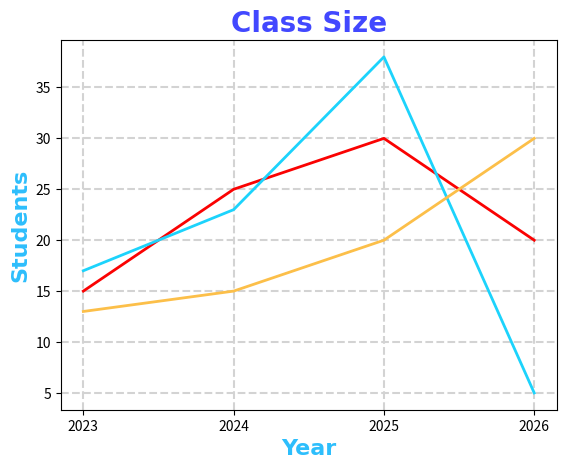

Generate this figure with matplotlib:
import matplotlib.pyplot as plt
import numpy as np

x = np.array([2023, 2024, 2025, 2026])
y1 = np.array([15, 25, 30, 20])
y2 = np.array([17, 23, 38, 5])
y3 = np.array([13, 15, 20, 30])

line_style = dict(marker=None,
                    linestyle="solid",
                    linewidth=2)

plt.title("Class Size",
          fontsize=20,
          family="Arial",
          fontweight="bold",
          color="#4248ff")
plt.xlabel("Year", fontsize=16,
          family="Arial",
          fontweight="bold",
          color="#2dbefc")
plt.ylabel("Students", fontsize=16,
          family="Arial",
          fontweight="bold",
          color="#2dbefc")

# plt.tick_params(axis="both", colors="#2dbefc")

plt.grid(linestyle="dashed",
         color="lightgray",
         linewidth=1.5)

plt.plot(x, y1, **line_style, color="#fa0202")
plt.plot(x, y2, **line_style, color="#1cd3fc")
plt.plot(x, y3, **line_style, color="#fcbf49")

plt.xticks(x)

plt.show()
